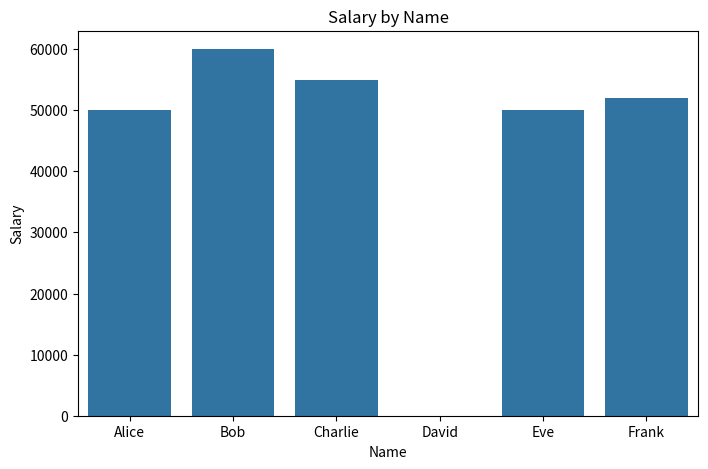
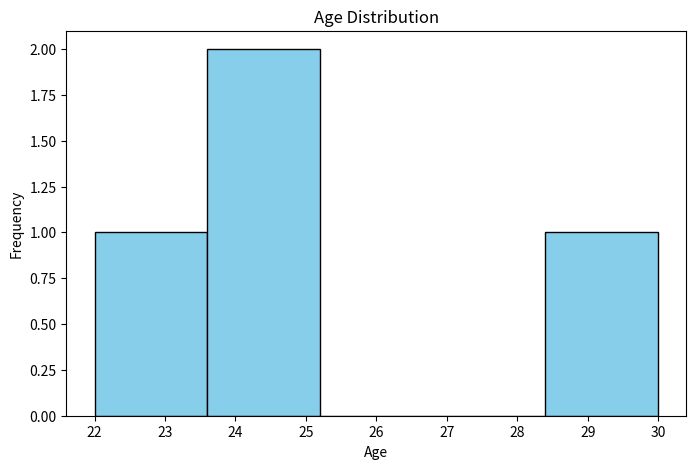
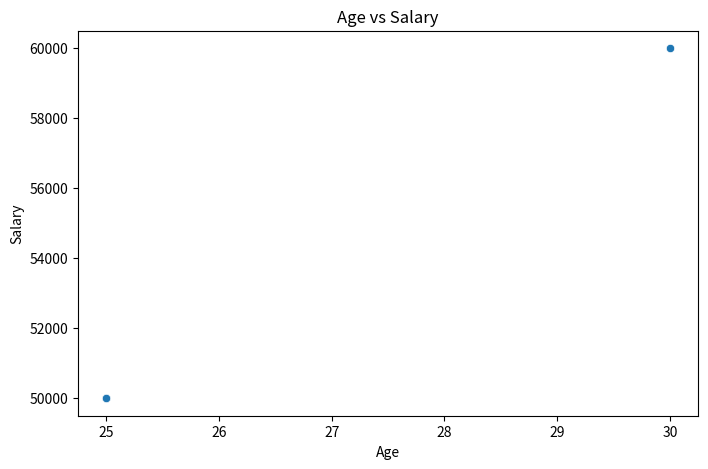

The matplotlib source for these figures, in order:
import pandas as pd
import matplotlib.pyplot as plt
import seaborn as sns

data = {
    'Name': ['Alice', 'Bob', 'Charlie', 'David', None, 'Eve', 'Frank', 'Eve'],
    'Age': [25, 30, None, 22, 29, 25, None, 25],
    'Salary': [50000, 60000, 55000, None, 52000, 50000, 52000, 50000]
}
df = pd.DataFrame(data)

print("Original Data: ")
print(df)

# Data Cleaning
# 1. Checking missing values
print("\nMissing values in each column")
print(df.isnull()) # isnull() finds missing values → returns True
print(df.isnull().sum()) # .sum() Counts total True values (i.e., missing data) per column
print()

# 2. Fill missing Age with mean age
print("Fill missing Age with mean age: ")
df['Age'].fillna(df['Age'].mean(), inplace=True)
print(df)
print()

# 3. Fill missing Salary with median
print("Fill missing Salary with median: ")
df['Salary'].fillna(df['Salary'].median(), inplace=True)
print(df)
print()

# 4. Drop rows where Name is missing
print("Drop rows where Name is missing: ")
df.dropna(subset=['Name'], inplace=True)
print(df)
print()

# 5. Remove duplicate rows
print("Remove duplicate rows: ")
df.drop_duplicates(inplace=True)
print(df)
print()

print("Cleaned Data: ")
print(df)

# Data Visualizing
# 1. Bar plot of average Salary by Name
plt.figure(figsize=(8,5))
sns.barplot(x='Name', y='Salary', data=df)
plt.title('Salary by Name')
plt.xlabel('Name')
plt.ylabel('Salary')
plt.show()

# 2. Histogram of Age distribution
plt.figure(figsize=(8,5))
plt.hist(df['Age'], bins=5, color='skyblue', edgecolor='black')
plt.title('Age Distribution')
plt.xlabel('Age')
plt.ylabel('Frequency')
plt.show()

# 3. Scatter plot: Age vs Salary
plt.figure(figsize=(8,5))
sns.scatterplot(x='Age', y='Salary', data=df)
plt.title('Age vs Salary')
plt.xlabel('Age')
plt.ylabel('Salary')
plt.show()
